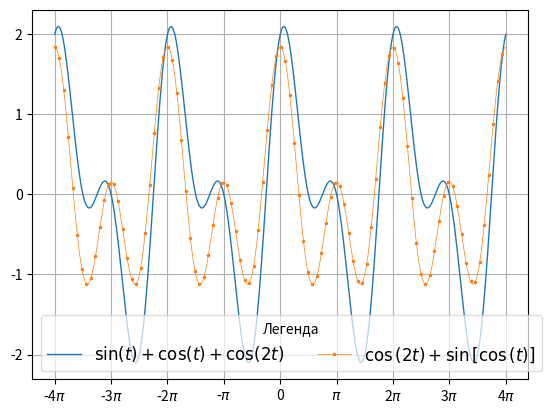

Write the Python code that produced this figure.
import matplotlib.pyplot as plt
import numpy as np

t = np.linspace(-4*np.pi, 4*np.pi, 400)
x = np.sin(t) + np.cos(t) + np.cos(2*t)
y = np.cos(2*t) + np.sin(np.cos(t))

fig04 = plt.figure(10)
ax04 = fig04.add_subplot(1, 1, 1)
ax04.grid()
label_01 = r'$\sin({t}) + \cos({t}) + \cos({2t})$'
label_02 = r'$\cos{(2t)} + \sin{[\cos{(t)}]}$'
ax04.plot(t, x, linewidth=1.0, linestyle='-', marker='None', label=label_01)
ax04.plot(t, y, linewidth=0.5, linestyle='-', marker='.', markevery=4, markersize=3, label=label_02)
ax04.legend(ncol=2, title='Легенда', framealpha=0.7, fontsize=12)

xticks = np.linspace(-4*np.pi, 4*np.pi, 9)
xtickslabels = []
for xtick in xticks:
    i = int(xtick/np.pi)
    if i == 1:
        xtickslabels.append(r'$\pi$')
    elif i == -1:
        xtickslabels.append(r'-$\pi$')
    elif i == 0:
        xtickslabels.append(r'0')
    else:
        xtickslabels.append(r'{0}$\pi$'.format(i))
ax04.set_xticks(xticks)
ax04.set_xticklabels(xtickslabels)

plt.show()